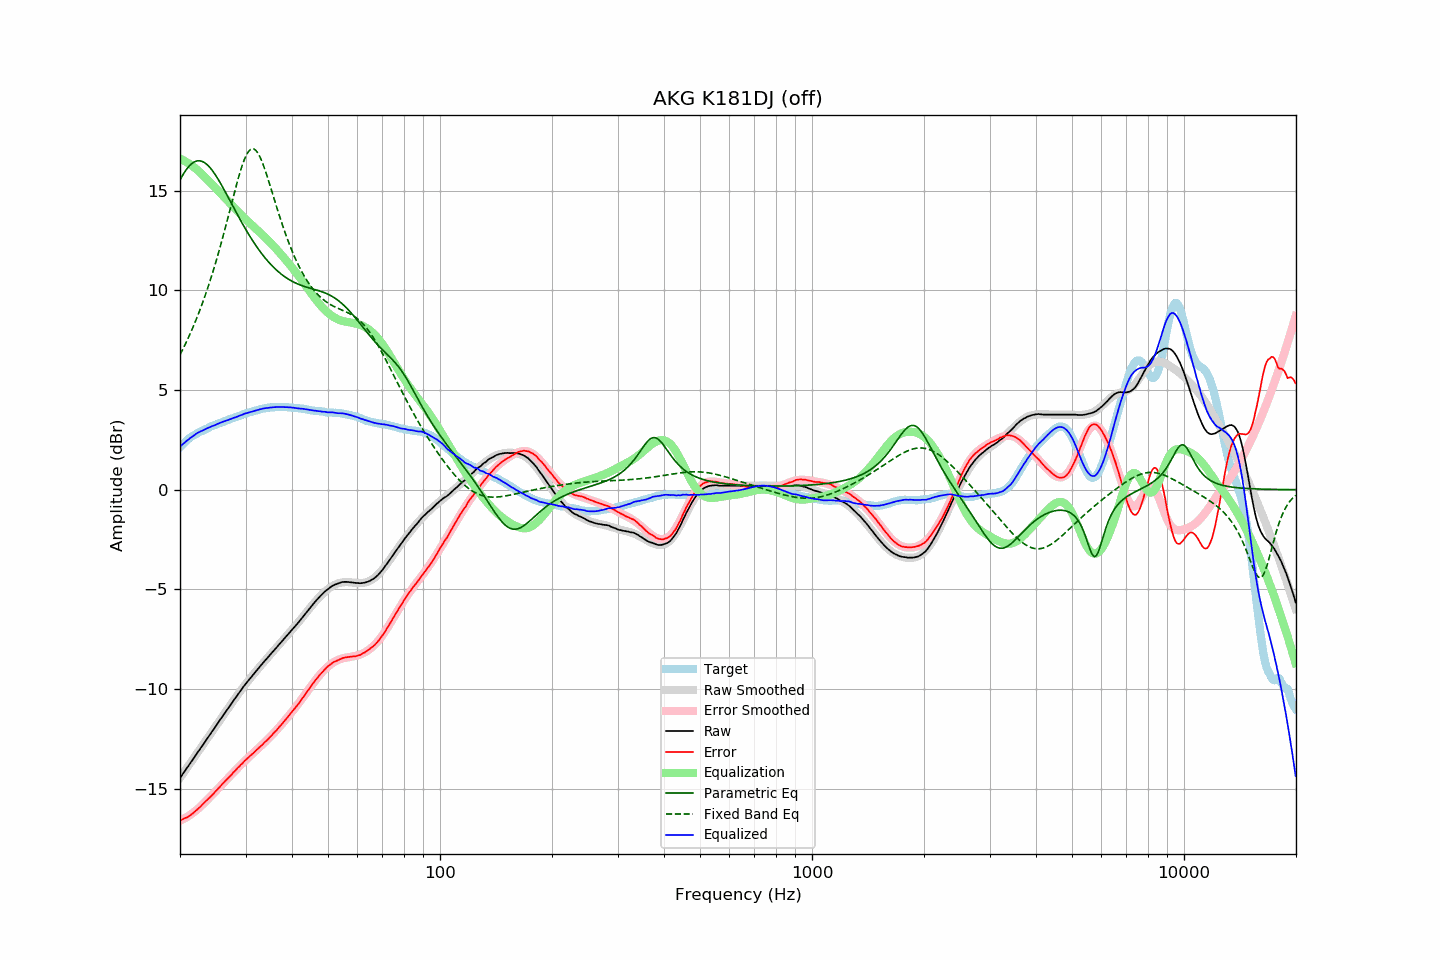

Data behind this chart, as committed beside it:
frequency, raw, error, smoothed, error_smoothed, equalization, parametric_eq, fixed_band_eq, equalized_raw, equalized_smoothed, target
20.00, -14.46, -16.58, -14.46, -16.61, 16.61, 15.54, 6.77, 2.16, 2.15, 2.12
20.20, -14.35, -16.56, -14.34, -16.57, 16.57, 15.68, 6.92, 2.23, 2.23, 2.21
20.40, -14.22, -16.52, -14.23, -16.53, 16.53, 15.82, 7.08, 2.30, 2.30, 2.29
20.61, -14.12, -16.48, -14.11, -16.48, 16.48, 15.95, 7.25, 2.37, 2.37, 2.36
20.81, -13.99, -16.45, -14.00, -16.44, 16.44, 16.06, 7.42, 2.44, 2.44, 2.45
21.02, -13.89, -16.42, -13.88, -16.38, 16.38, 16.17, 7.59, 2.50, 2.50, 2.53
21.23, -13.77, -16.36, -13.76, -16.33, 16.33, 16.26, 7.77, 2.57, 2.57, 2.59
21.44, -13.64, -16.30, -13.65, -16.28, 16.28, 16.33, 7.95, 2.63, 2.63, 2.65
21.66, -13.54, -16.24, -13.53, -16.22, 16.22, 16.40, 8.14, 2.68, 2.69, 2.70
21.87, -13.41, -16.16, -13.41, -16.16, 16.16, 16.45, 8.33, 2.74, 2.74, 2.75
22.09, -13.29, -16.09, -13.30, -16.09, 16.09, 16.48, 8.52, 2.80, 2.80, 2.80
22.31, -13.17, -16.02, -13.18, -16.03, 16.03, 16.50, 8.73, 2.85, 2.85, 2.85
22.54, -13.07, -15.95, -13.06, -15.95, 15.95, 16.50, 8.93, 2.89, 2.89, 2.89
22.76, -12.94, -15.87, -12.95, -15.88, 15.88, 16.49, 9.15, 2.93, 2.93, 2.93
22.99, -12.84, -15.79, -12.83, -15.80, 15.80, 16.46, 9.37, 2.96, 2.97, 2.96
23.22, -12.72, -15.71, -12.71, -15.72, 15.72, 16.42, 9.59, 3.01, 3.01, 3.00
23.45, -12.59, -15.63, -12.60, -15.64, 15.64, 16.36, 9.82, 3.05, 3.04, 3.04
23.69, -12.48, -15.55, -12.48, -15.56, 15.56, 16.29, 10.06, 3.08, 3.08, 3.07
23.92, -12.36, -15.48, -12.36, -15.48, 15.48, 16.21, 10.30, 3.11, 3.12, 3.11
24.16, -12.24, -15.41, -12.24, -15.39, 15.39, 16.12, 10.55, 3.15, 3.15, 3.16
24.40, -12.12, -15.32, -12.13, -15.31, 15.31, 16.02, 10.81, 3.19, 3.19, 3.19
24.65, -12.02, -15.24, -12.01, -15.23, 15.23, 15.91, 11.07, 3.21, 3.22, 3.22
24.89, -11.89, -15.14, -11.89, -15.14, 15.14, 15.79, 11.34, 3.25, 3.25, 3.25
25.14, -11.77, -15.06, -11.77, -15.06, 15.06, 15.67, 11.62, 3.29, 3.29, 3.29
25.39, -11.65, -14.97, -11.66, -14.98, 14.98, 15.54, 11.90, 3.32, 3.32, 3.32
25.65, -11.54, -14.89, -11.54, -14.89, 14.89, 15.40, 12.19, 3.36, 3.35, 3.36
25.91, -11.42, -14.79, -11.42, -14.81, 14.81, 15.26, 12.48, 3.39, 3.38, 3.38
26.16, -11.30, -14.71, -11.31, -14.72, 14.72, 15.11, 12.78, 3.42, 3.41, 3.41
26.43, -11.19, -14.63, -11.19, -14.63, 14.63, 14.96, 13.08, 3.45, 3.44, 3.44
26.69, -11.08, -14.55, -11.08, -14.55, 14.55, 14.81, 13.39, 3.47, 3.47, 3.47
26.96, -10.97, -14.47, -10.96, -14.46, 14.46, 14.66, 13.70, 3.50, 3.50, 3.50
27.23, -10.85, -14.39, -10.84, -14.38, 14.38, 14.51, 14.02, 3.53, 3.53, 3.54
27.50, -10.74, -14.30, -10.73, -14.29, 14.29, 14.36, 14.33, 3.56, 3.56, 3.57
27.77, -10.61, -14.20, -10.62, -14.21, 14.21, 14.21, 14.65, 3.59, 3.59, 3.59
28.05, -10.50, -14.13, -10.50, -14.12, 14.12, 14.06, 14.95, 3.62, 3.62, 3.63
28.33, -10.39, -14.04, -10.39, -14.04, 14.04, 13.91, 15.26, 3.64, 3.65, 3.64
28.62, -10.28, -13.95, -10.28, -13.96, 13.96, 13.76, 15.55, 3.68, 3.68, 3.67
28.90, -10.16, -13.87, -10.17, -13.88, 13.88, 13.61, 15.83, 3.71, 3.71, 3.71
29.19, -10.06, -13.78, -10.06, -13.79, 13.79, 13.46, 16.10, 3.74, 3.74, 3.73
29.48, -9.94, -13.72, -9.95, -13.71, 13.71, 13.32, 16.34, 3.77, 3.77, 3.78
29.78, -9.83, -13.62, -9.84, -13.63, 13.63, 13.18, 16.55, 3.81, 3.79, 3.79
30.08, -9.73, -13.55, -9.74, -13.56, 13.56, 13.04, 16.74, 3.83, 3.82, 3.82
30.38, -9.63, -13.48, -9.63, -13.48, 13.48, 12.90, 16.89, 3.85, 3.85, 3.85
30.68, -9.53, -13.40, -9.53, -13.40, 13.40, 12.77, 17.00, 3.88, 3.87, 3.88
30.99, -9.43, -13.32, -9.43, -13.33, 13.33, 12.64, 17.07, 3.90, 3.90, 3.90
31.30, -9.34, -13.26, -9.33, -13.25, 13.25, 12.52, 17.10, 3.92, 3.92, 3.92
31.61, -9.24, -13.19, -9.23, -13.18, 13.18, 12.39, 17.09, 3.94, 3.95, 3.95
31.93, -9.14, -13.10, -9.13, -13.11, 13.11, 12.27, 17.03, 3.97, 3.97, 3.97
32.24, -9.04, -13.03, -9.04, -13.03, 13.03, 12.15, 16.94, 3.99, 3.99, 3.99
32.57, -8.95, -12.96, -8.94, -12.96, 12.96, 12.04, 16.81, 4.01, 4.01, 4.01
32.89, -8.84, -12.88, -8.85, -12.88, 12.88, 11.93, 16.65, 4.04, 4.03, 4.04
33.22, -8.75, -12.81, -8.76, -12.81, 12.81, 11.82, 16.46, 4.05, 4.05, 4.06
33.55, -8.65, -12.73, -8.66, -12.73, 12.73, 11.72, 16.25, 4.08, 4.07, 4.07
33.89, -8.57, -12.65, -8.57, -12.65, 12.65, 11.62, 16.02, 4.09, 4.09, 4.08
34.23, -8.48, -12.58, -8.47, -12.57, 12.57, 11.52, 15.78, 4.10, 4.10, 4.11
34.57, -8.39, -12.50, -8.38, -12.49, 12.49, 11.43, 15.52, 4.11, 4.11, 4.11
34.92, -8.29, -12.41, -8.29, -12.41, 12.41, 11.34, 15.26, 4.12, 4.12, 4.12
35.27, -8.20, -12.33, -8.20, -12.33, 12.33, 11.25, 15.00, 4.13, 4.13, 4.14
35.62, -8.11, -12.24, -8.10, -12.24, 12.24, 11.17, 14.74, 4.14, 4.14, 4.13
35.97, -8.01, -12.15, -8.01, -12.16, 12.16, 11.09, 14.47, 4.14, 4.14, 4.14
... 635 more rows
